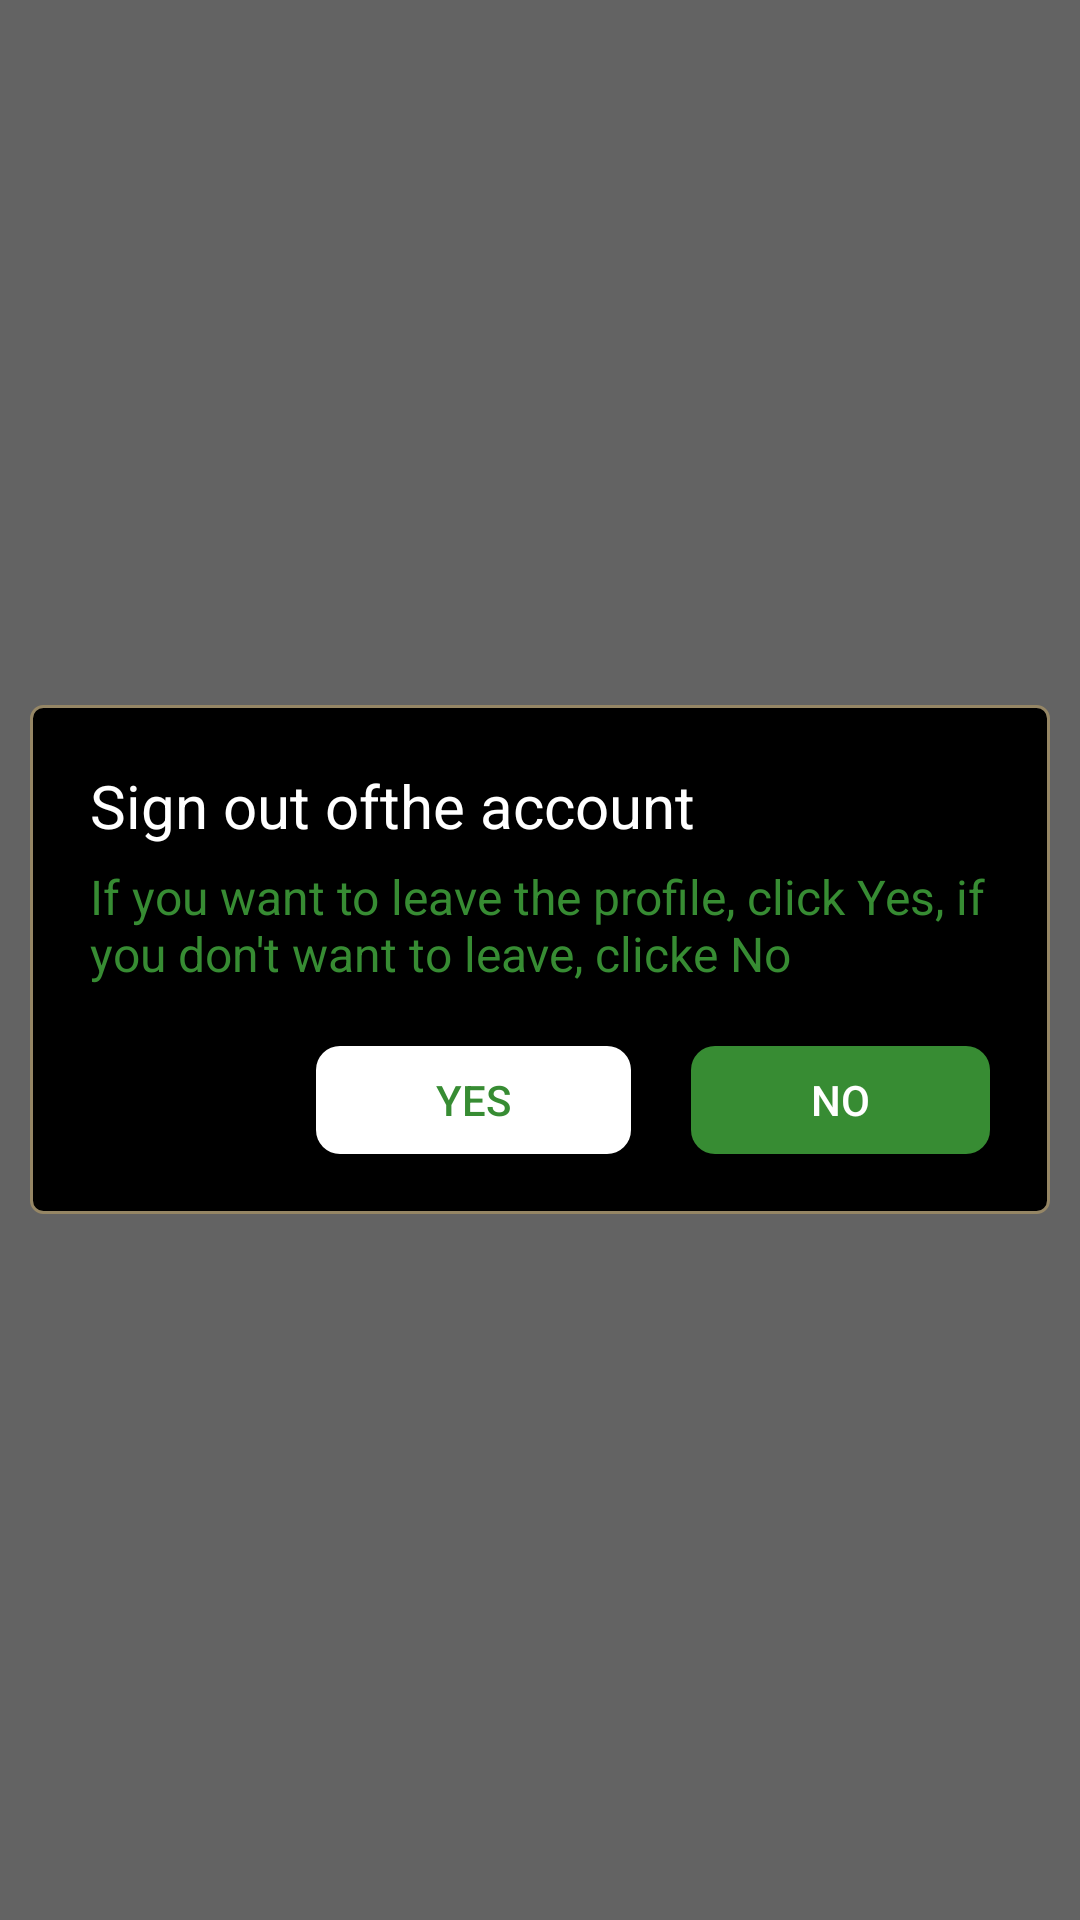

Android layout source for this screen:
<!-- AndroidManifest.xml: application theme Theme.TMDB -->
<!-- res/layout/fragment_logout_check.xml -->
<?xml version="1.0" encoding="utf-8"?>
<layout xmlns:android="http://schemas.android.com/apk/res/android"
    xmlns:tools="http://schemas.android.com/tools">

    <data>
        <variable
            name="viewmodel"
            type="com.example.tmdb.presentation.viewmodel.MainViewModel" />
    </data>

    <RelativeLayout
        android:layout_width="match_parent"
        android:layout_height="match_parent"
        android:id="@+id/layout_check_logout"
        tools:context=".ui.fragment.profile.LogoutCheckFragment">

        <View
            android:layout_width="match_parent"
            android:layout_height="match_parent"
            android:background="@color/black"
            android:alpha="0.6" />

        <LinearLayout
            android:layout_width="match_parent"
            android:layout_height="wrap_content"
            android:layout_marginHorizontal="@dimen/log_out_check_margin_horizontal"
            android:layout_centerVertical="true"
            android:background="@drawable/bg_orangestroke_black"
            android:padding="@dimen/log_out_check_padding"
            android:orientation="vertical">

            <TextView
                android:layout_width="wrap_content"
                android:layout_height="wrap_content"
                android:textColor="@color/white"
                android:text="@string/logout_check_title"
                android:textSize="@dimen/text_large" />

            <TextView
                android:layout_width="wrap_content"
                android:layout_height="wrap_content"
                android:layout_marginTop="@dimen/log_out_check_margin_title_text"
                android:textColor="@color/logincolor"
                android:text="@string/logout_check_detail"
                android:textSize="@dimen/text_normal" />

            <RelativeLayout
                android:layout_width="match_parent"
                android:layout_height="@dimen/btn_height"
                android:layout_marginTop="@dimen/margin_top_layout">

                <Button
                    android:layout_width="wrap_content"
                    android:layout_height="wrap_content"
                    android:background="@drawable/bg_round_button_white"
                    android:paddingHorizontal="@dimen/padding_horizontal_btn"
                    android:layout_toStartOf="@+id/btn_no"
                    android:layout_marginEnd="@dimen/margin_btn"
                    android:text="@string/yes"
                    android:textColor="@color/logincolor"
                    android:onClick="@{()->viewmodel.startLoginActivity(true)}"/>


                <Button
                    android:layout_width="wrap_content"
                    android:layout_height="wrap_content"
                    android:id="@+id/btn_no"
                    android:background="@drawable/bg_round_button_theme_color"
                    android:paddingHorizontal="@dimen/padding_horizontal_btn"
                    android:layout_alignParentEnd="true"
                    android:text="@string/No"
                    android:textColor="@color/white"
                    android:onClick="@{()->viewmodel.startLoginActivity(false)}"/>

            </RelativeLayout>
        </LinearLayout>
    </RelativeLayout>
</layout>
<!-- resources referenced by this layout -->
<resources>
  <color name="black">#FF000000</color>
  <color name="logincolor">#FF378C33</color>
  <color name="white">#FFFFFFFF</color>
  <dimen name="btn_height">36dp</dimen>
  <dimen name="log_out_check_margin_horizontal">10dp</dimen>
  <dimen name="log_out_check_margin_title_text">6dp</dimen>
  <dimen name="log_out_check_padding">20dp</dimen>
  <dimen name="margin_btn">20dp</dimen>
  <dimen name="margin_top_layout">20dp</dimen>
  <dimen name="padding_horizontal_btn">40dp</dimen>
  <dimen name="text_large">20sp</dimen>
  <dimen name="text_normal">16sp</dimen>
  <!-- drawable bg_orangestroke_black (drawable) -->
  <?xml version="1.0" encoding="utf-8"?>
  <shape xmlns:android="http://schemas.android.com/apk/res/android">
      <solid android:color="@color/black" />
      <stroke
          android:width="1dp"
          android:color="@color/mainstroke"
          />
      <corners
          android:radius="@dimen/stroke_radius_normal"/>
  </shape>
  <!-- drawable bg_round_button_theme_color (drawable) -->
  <?xml version="1.0" encoding="utf-8"?>
  <shape xmlns:android="http://schemas.android.com/apk/res/android">
      <solid
          android:color="@color/logincolor"/>
      <corners
          android:radius="@dimen/poster_radius"/>
  </shape>
  <!-- drawable bg_round_button_white (drawable) -->
  <?xml version="1.0" encoding="utf-8"?>
  <shape xmlns:android="http://schemas.android.com/apk/res/android">
      <solid
          android:color="@color/white"/>
      <corners
          android:radius="@dimen/poster_radius"/>
  </shape>
  <string name="No">No</string>
  <string name="logout_check_detail">If you want to leave the profile, click Yes, if you don\'t want to leave, clicke No</string>
  <string name="logout_check_title">Sign out ofthe account</string>
  <string name="yes">Yes</string>
  <style name="Theme.TMDB" parent="Theme.AppCompat.DayNight.NoActionBar">
  
      </style>
  <color name="mainstroke">#FF958665</color>
  <dimen name="stroke_radius_normal">4dp</dimen>
  <dimen name="poster_radius">8dp</dimen>
</resources>
